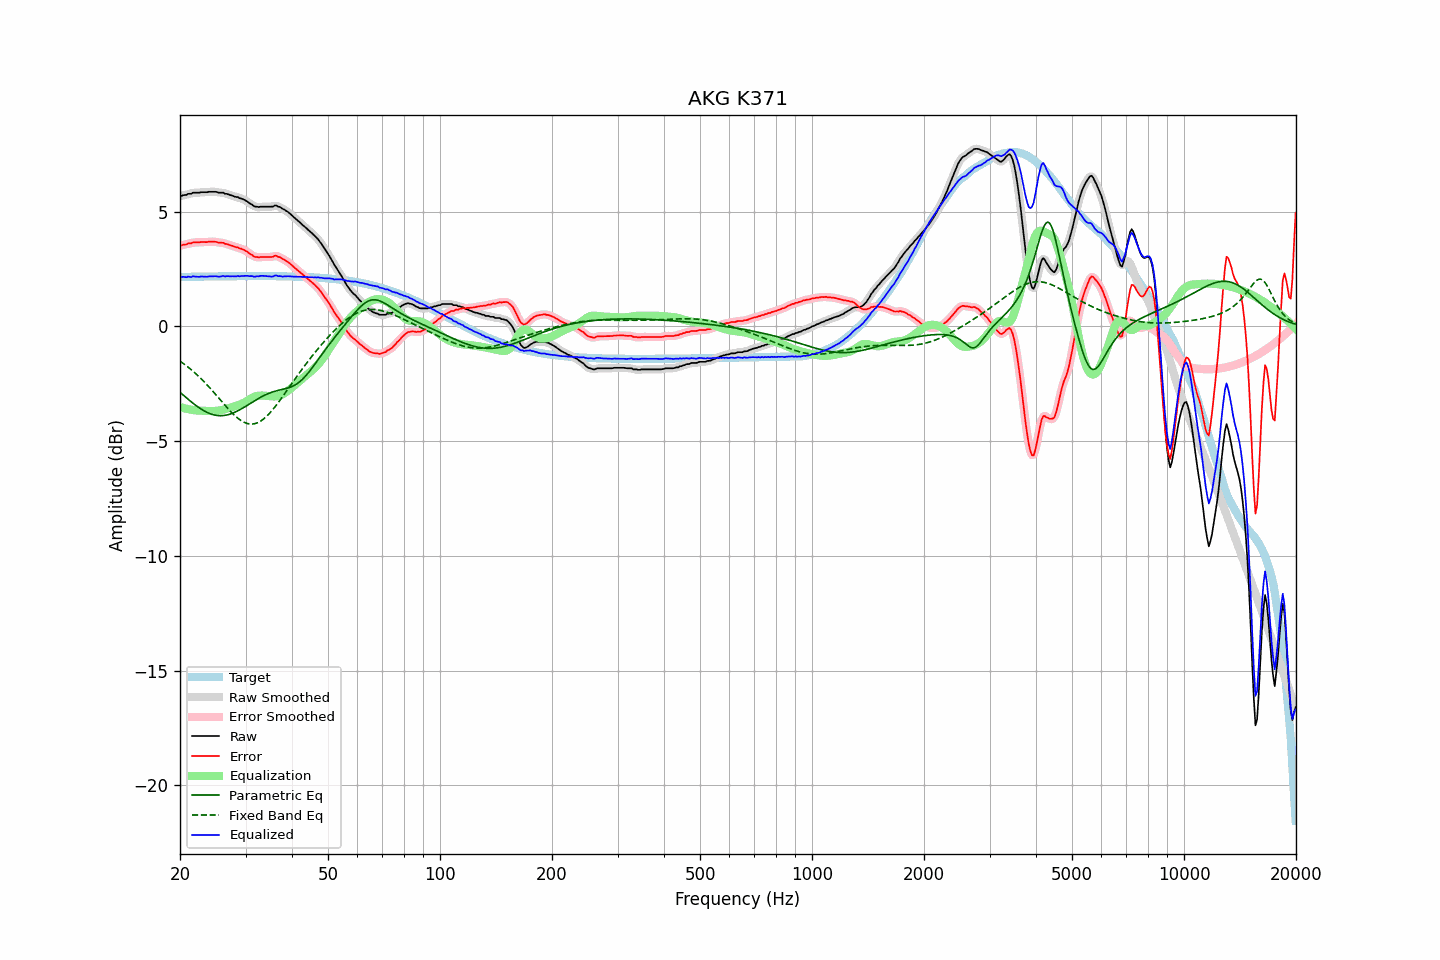

The file beside this chart, header and first rows:
frequency, raw, error, smoothed, error_smoothed, equalization, parametric_eq, fixed_band_eq, equalized_raw, equalized_smoothed, target
20.00, 5.68, 3.52, 5.68, 3.52, -3.51, -2.87, -1.52, 2.16, 2.16, 2.16
20.20, 5.69, 3.53, 5.69, 3.54, -3.53, -2.93, -1.56, 2.15, 2.16, 2.16
20.40, 5.72, 3.56, 5.71, 3.55, -3.55, -2.99, -1.61, 2.16, 2.15, 2.16
20.61, 5.73, 3.57, 5.73, 3.57, -3.57, -3.05, -1.66, 2.15, 2.15, 2.16
20.81, 5.73, 3.57, 5.75, 3.59, -3.59, -3.11, -1.72, 2.14, 2.16, 2.16
21.02, 5.78, 3.62, 5.76, 3.60, -3.60, -3.17, -1.77, 2.17, 2.15, 2.16
21.23, 5.78, 3.61, 5.78, 3.61, -3.62, -3.23, -1.83, 2.16, 2.16, 2.16
21.44, 5.78, 3.61, 5.80, 3.63, -3.63, -3.29, -1.89, 2.15, 2.17, 2.16
21.66, 5.83, 3.66, 5.81, 3.65, -3.64, -3.34, -1.95, 2.18, 2.17, 2.16
21.87, 5.83, 3.66, 5.82, 3.66, -3.65, -3.40, -2.01, 2.18, 2.17, 2.17
22.09, 5.83, 3.66, 5.83, 3.66, -3.66, -3.45, -2.07, 2.17, 2.17, 2.17
22.31, 5.83, 3.66, 5.83, 3.66, -3.66, -3.50, -2.13, 2.16, 2.16, 2.17
22.54, 5.83, 3.66, 5.83, 3.66, -3.67, -3.55, -2.20, 2.16, 2.16, 2.17
22.76, 5.85, 3.68, 5.84, 3.67, -3.67, -3.60, -2.27, 2.18, 2.17, 2.17
22.99, 5.85, 3.68, 5.85, 3.68, -3.67, -3.64, -2.34, 2.17, 2.17, 2.17
23.22, 5.85, 3.67, 5.85, 3.67, -3.68, -3.68, -2.41, 2.17, 2.17, 2.17
23.45, 5.85, 3.67, 5.85, 3.67, -3.68, -3.72, -2.48, 2.17, 2.17, 2.17
23.69, 5.85, 3.67, 5.85, 3.68, -3.68, -3.75, -2.56, 2.16, 2.17, 2.17
23.92, 5.87, 3.69, 5.86, 3.69, -3.69, -3.78, -2.63, 2.18, 2.17, 2.17
24.16, 5.87, 3.69, 5.87, 3.69, -3.69, -3.81, -2.71, 2.18, 2.18, 2.18
24.40, 5.87, 3.69, 5.87, 3.69, -3.69, -3.83, -2.79, 2.18, 2.18, 2.18
24.65, 5.87, 3.69, 5.87, 3.69, -3.68, -3.85, -2.87, 2.18, 2.19, 2.18
24.89, 5.87, 3.69, 5.86, 3.68, -3.68, -3.87, -2.95, 2.19, 2.18, 2.18
25.14, 5.86, 3.68, 5.85, 3.67, -3.67, -3.88, -3.03, 2.18, 2.18, 2.18
25.39, 5.83, 3.65, 5.84, 3.66, -3.66, -3.89, -3.11, 2.16, 2.17, 2.18
25.65, 5.83, 3.65, 5.83, 3.65, -3.65, -3.89, -3.19, 2.17, 2.18, 2.18
25.91, 5.83, 3.64, 5.82, 3.64, -3.64, -3.89, -3.28, 2.19, 2.18, 2.18
26.16, 5.83, 3.64, 5.81, 3.63, -3.62, -3.88, -3.36, 2.20, 2.19, 2.18
26.43, 5.78, 3.59, 5.80, 3.61, -3.61, -3.87, -3.44, 2.17, 2.19, 2.18
26.69, 5.78, 3.59, 5.77, 3.59, -3.59, -3.86, -3.52, 2.19, 2.19, 2.18
26.96, 5.76, 3.57, 5.75, 3.57, -3.57, -3.84, -3.59, 2.19, 2.18, 2.19
27.23, 5.73, 3.54, 5.73, 3.55, -3.55, -3.82, -3.67, 2.18, 2.19, 2.19
27.50, 5.71, 3.52, 5.71, 3.52, -3.52, -3.80, -3.74, 2.18, 2.18, 2.19
27.77, 5.69, 3.50, 5.68, 3.49, -3.50, -3.77, -3.81, 2.19, 2.18, 2.19
28.05, 5.66, 3.47, 5.66, 3.48, -3.48, -3.74, -3.88, 2.18, 2.19, 2.19
28.33, 5.64, 3.45, 5.64, 3.45, -3.46, -3.71, -3.94, 2.18, 2.19, 2.19
28.62, 5.64, 3.45, 5.62, 3.43, -3.43, -3.68, -4.00, 2.20, 2.19, 2.19
28.90, 5.59, 3.40, 5.60, 3.41, -3.41, -3.64, -4.06, 2.18, 2.19, 2.19
29.19, 5.58, 3.39, 5.57, 3.39, -3.38, -3.60, -4.10, 2.19, 2.19, 2.19
29.48, 5.55, 3.36, 5.54, 3.35, -3.35, -3.56, -4.15, 2.20, 2.19, 2.19
29.78, 5.52, 3.33, 5.52, 3.33, -3.32, -3.52, -4.18, 2.20, 2.20, 2.19
30.08, 5.48, 3.29, 5.48, 3.29, -3.28, -3.48, -4.21, 2.20, 2.20, 2.19
30.38, 5.44, 3.25, 5.43, 3.24, -3.23, -3.43, -4.23, 2.21, 2.20, 2.19
30.68, 5.38, 3.19, 5.39, 3.19, -3.19, -3.39, -4.25, 2.19, 2.20, 2.19
30.99, 5.34, 3.15, 5.34, 3.14, -3.14, -3.34, -4.25, 2.19, 2.19, 2.19
31.30, 5.30, 3.11, 5.29, 3.09, -3.10, -3.30, -4.25, 2.19, 2.18, 2.19
31.61, 5.24, 3.04, 5.25, 3.06, -3.07, -3.26, -4.24, 2.17, 2.18, 2.19
31.93, 5.22, 3.02, 5.22, 3.03, -3.05, -3.21, -4.23, 2.17, 2.17, 2.19
32.24, 5.22, 3.02, 5.21, 3.01, -3.03, -3.17, -4.20, 2.19, 2.18, 2.19
32.57, 5.20, 3.00, 5.21, 3.02, -3.02, -3.13, -4.17, 2.18, 2.19, 2.19
32.89, 5.22, 3.02, 5.21, 3.02, -3.01, -3.09, -4.13, 2.20, 2.20, 2.19
33.22, 5.22, 3.02, 5.21, 3.02, -3.01, -3.06, -4.09, 2.20, 2.20, 2.19
33.55, 5.22, 3.03, 5.22, 3.03, -3.01, -3.02, -4.03, 2.20, 2.20, 2.19
33.89, 5.22, 3.03, 5.22, 3.03, -3.02, -2.99, -3.97, 2.20, 2.20, 2.19
34.23, 5.22, 3.03, 5.22, 3.03, -3.03, -2.96, -3.91, 2.19, 2.19, 2.19
34.57, 5.22, 3.03, 5.22, 3.03, -3.03, -2.93, -3.84, 2.18, 2.18, 2.19
34.92, 5.22, 3.03, 5.21, 3.02, -3.04, -2.90, -3.76, 2.17, 2.17, 2.19
35.27, 5.22, 3.03, 5.22, 3.03, -3.05, -2.87, -3.68, 2.17, 2.17, 2.19
35.62, 5.23, 3.04, 5.24, 3.05, -3.05, -2.85, -3.60, 2.18, 2.19, 2.19
35.97, 5.27, 3.08, 5.25, 3.06, -3.05, -2.83, -3.51, 2.22, 2.20, 2.19
... 635 more rows
